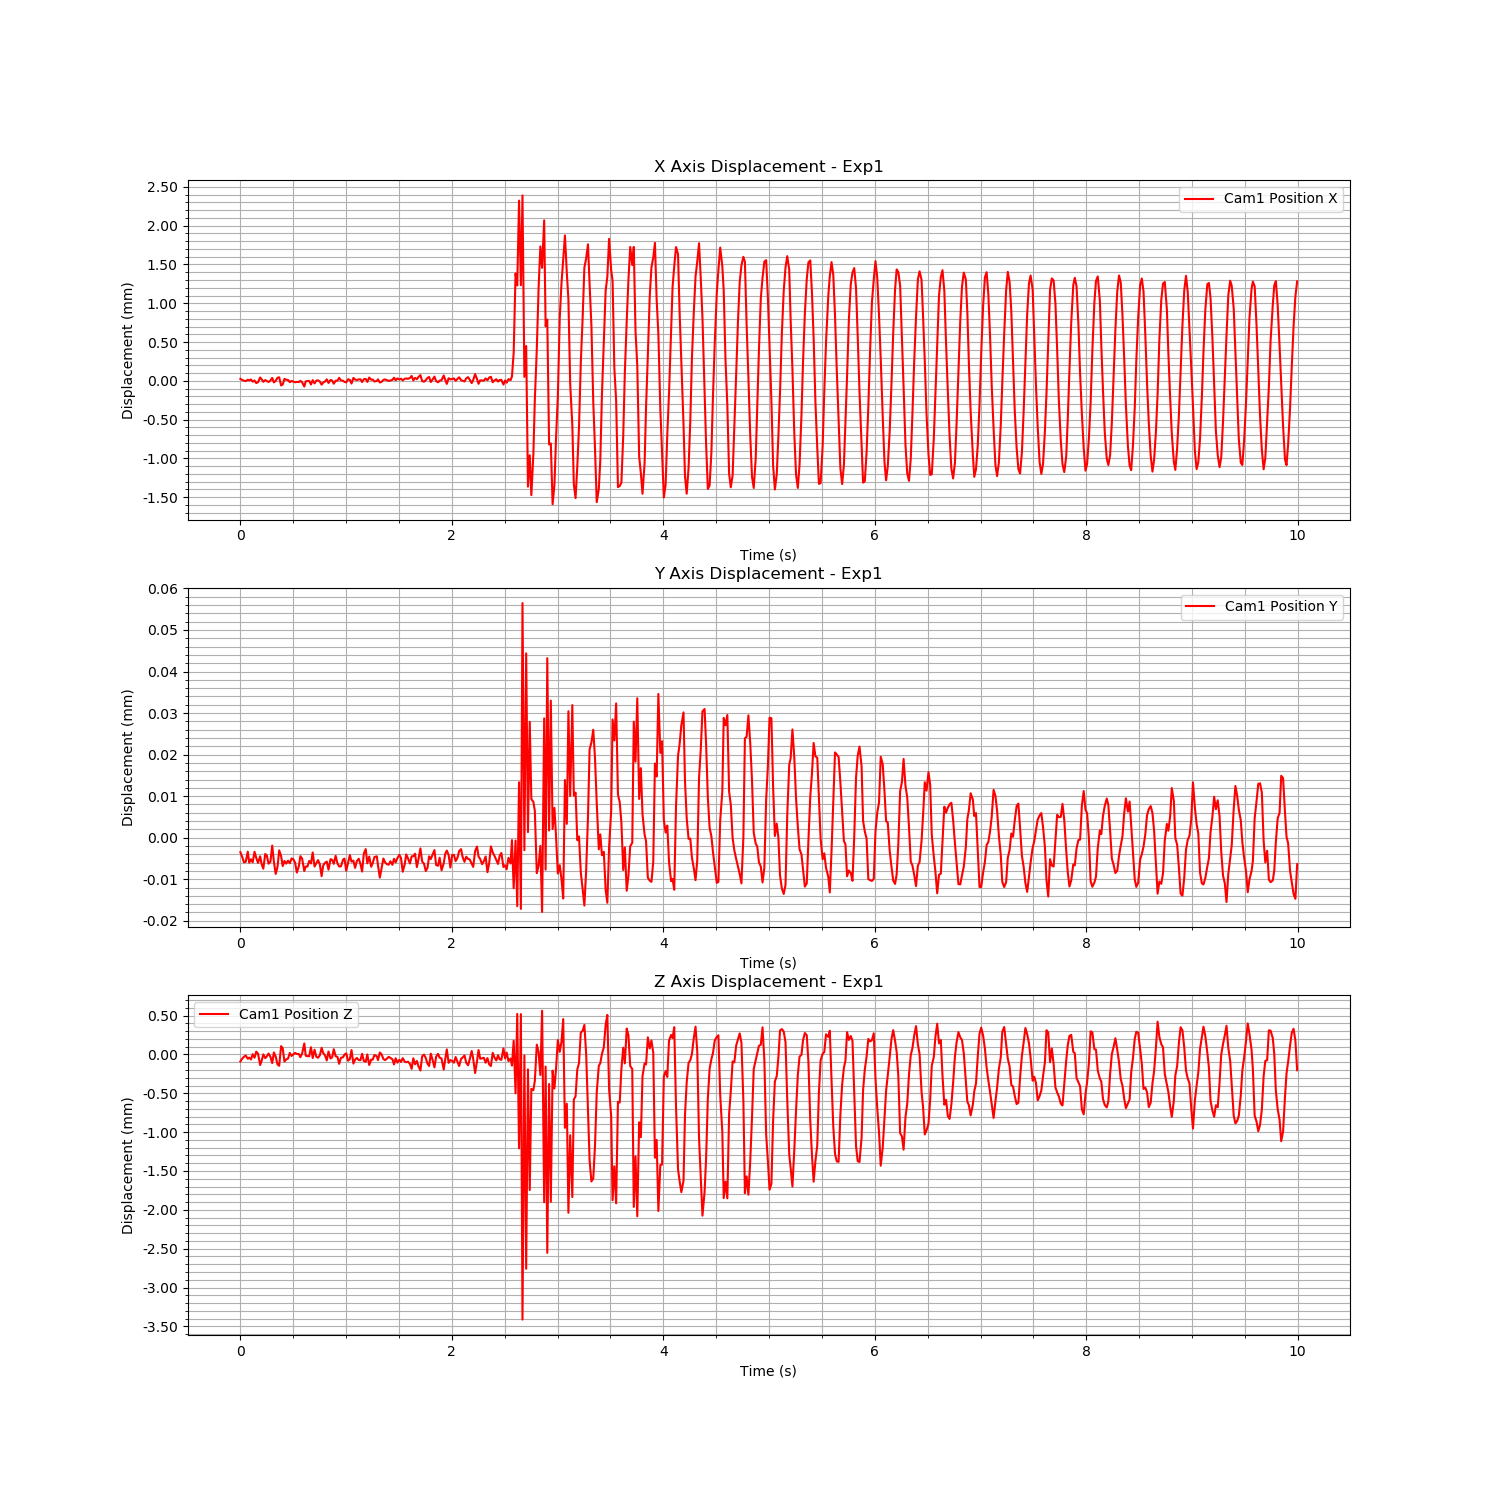

Data behind this chart, as committed beside it:
Time (s), Cam1 Fiducial ID, Cam1 Position X, Cam1 Position Y, Cam1 Position Z, Cam1 Rotation X, Cam1 Rotation Y, Cam1 Rotation Z, Cam1 Rotation W
1724667968, 0, 2.541687711163765e-05, -3.4920093173724785e-06, -9.060286079829604e-05, -0.0001943, 4.635846969383229e-05, -4.15352528926517e-06, 1
1724667968, 0, 1.147973967509255e-05, -4.629620342951928e-06, -5.369758942335409e-05, -0.0002632, -1.0017082479184882e-05, -7.938582285935122e-06, 1
1724667968, 0, 2.071776147793704e-06, -5.9311388385646266e-06, -2.9709415300746087e-05, -0.0003471, -2.097598167443242e-05, -3.2887505801517605e-05, 1
1724667968, 0, -3.3774477533081023e-06, -5.7964969566239565e-06, -1.312130385784524e-05, -0.0001936, 1.022414132333959e-05, -3.7118229302978026e-05, 1
1724667968, 0, 1.3822704390593985e-05, -3.3679983123685246e-06, -5.575699717587337e-05, -0.0001768, 9.008034134599218e-05, 2.2553775118660397e-05, 1
1724667968, 0, 6.731199371301685e-06, -6.0147948810760965e-06, -4.026145356787805e-05, -0.0001579, 8.987240195527444e-05, 1.5162794096205165e-05, 1
1724667968, 0, 1.718106415305704e-05, -5.195681931103819e-06, -6.477342145727953e-05, -0.0001484, 0.0001464, 5.064240907461094e-05, 1
1724667968, 0, -1.0578949138765956e-05, -5.9286265695305565e-06, 3.249503527606364e-06, -0.0001431, -1.413075128562993e-06, 5.7593109040142674e-05, 1
1724667968, 0, 4.530081024994829e-06, -3.386481156378604e-06, -4.219753489364271e-05, -0.00023, -3.169276330538809e-05, -1.8799126735209868e-06, 1
1724667968, 0, -2.8423179374107333e-05, -4.849481446756278e-06, 3.570653948894719e-05, -0.0002288, -2.6413521082327897e-05, -3.476536133184904e-05, 1
1724667968, 0, -1.7024964498020762e-05, -6.07666206390609e-06, 9.243653463808002e-06, -4.1051678650286254e-05, -3.0077641831951204e-05, 4.688984203574124e-05, 1
1724667968, 0, 4.327329802425432e-05, -4.479205325463255e-06, -0.0001365, -0.0002866, 0.0001438, -3.1486965561856506e-05, 1
1724667968, 0, 2.0871121241354535e-05, -6.337224047875398e-06, -8.397334493176164e-05, -0.000138, 5.010693480052114e-05, -4.407086796145735e-06, 1
1724667968, 0, -1.2139281318646307e-05, -7.4561774357864306e-06, 6.492632662435568e-07, -0.0002423, 4.420549622998449e-05, -1.367450818761147e-05, 1
1724667968, 0, 9.463900165887716e-06, -3.933936792112975e-06, -4.758299539457887e-05, -0.0001573, 6.180433646192719e-05, 2.5513545061593666e-05, 1
1724667968, 0, -4.614380144179199e-07, -4.258676443994225e-06, -2.4930298780577794e-05, -0.0002093, 1.0985278471815295e-05, 3.0279653398378608e-05, 1
1724667968, 0, -1.4768191068346752e-05, -6.251858597613673e-06, 1.1760023523778536e-05, -0.0001067, -1.1324446990808647e-05, 1.6057020829433988e-05, 1
1724667968, 0, 3.846126196588609e-06, -5.818712511846583e-06, -3.0083822646485383e-05, -0.0002144, 6.667810873852915e-05, 3.666775447028931e-06, 1
1724667968, 0, 3.732294153302679e-05, -1.893996594585253e-06, -0.0001117, -0.0003185, 0.0001345, -5.948357117444516e-05, 1
1724667968, 0, -1.9932170930220626e-05, -5.774324397642163e-06, 2.587236410755869e-05, -0.0002059, -2.5090226400288106e-05, -4.429744472312613e-06, 1
1724667968, 0, -1.219973696900127e-07, -8.718151999291497e-06, -2.9060701743513575e-05, -0.0002161, 7.887803763853523e-05, -2.214568316368306e-05, 1
1724667968, 0, 3.9732257418462955e-05, -7.0098932901432955e-06, -0.0001295, -0.0002502, 0.0001196, -4.28317366231523e-05, 1
1724667968, 0, 4.57979809550534e-05, -3.046454850269439e-06, -0.0001461, -0.0002652, 8.03022141799217e-05, -2.05763275238279e-05, 1
1724667968, 0, -5.8995909867694866e-05, -4.4132796312456345e-06, 0.0001065, -0.0001768, -0.0001387, -1.6478839064782793e-05, 1
1724667968, 0, -4.6226698741436396e-05, -6.8291753417781116e-06, 7.962025592980416e-05, -2.627387440997015e-06, -6.337993335405716e-05, 3.738553470021131e-05, 1
1724667968, 0, 2.5488578410141815e-05, -5.595125868665288e-06, -9.174033706084847e-05, -6.059927720425226e-05, 2.1635958289671762e-05, 6.346561171389594e-05, 1
1724667968, 0, 1.4559104008114744e-05, -6.2350181064857665e-06, -6.389605569609334e-05, -0.0003726, 3.31208849012603e-05, -2.009473840889738e-05, 1
1724667968, 0, 1.1339442672368115e-05, -5.530877528285716e-06, -5.409629766661235e-05, -0.0002027, 0.0001281, 1.6804597298137952e-05, 1
1724667968, 0, -1.692172931684612e-05, -6.144640537109211e-06, 1.9530998650809906e-05, -0.0001734, -1.7162106840101845e-05, 3.7762547663061865e-06, 1
1724667968, 0, -8.945431112004907e-07, -4.981157723824685e-06, -1.9747984466011592e-05, -0.00031, 5.701163322202328e-06, -1.5007039161915978e-05, 1
1724667968, 0, -9.334479143771846e-06, -5.215797548871498e-06, 4.335130090243674e-07, -0.0002093, -1.063852107371593e-05, -1.522259743154118e-05, 1
1724667968, 0, -1.8078004940195838e-05, -6.003688866741349e-06, 1.9972733097840667e-05, -0.0002503, -5.5460958794770914e-06, 8.12567691223321e-06, 1
1724667968, 0, -1.3543767452097908e-05, -8.394030349290697e-06, 5.944064612013498e-06, -0.0002258, 1.8717935510374083e-05, 1.411710972424071e-06, 1
1724667968, 0, -1.4963259539775221e-05, -6.843314235131765e-06, 4.594768819621916e-06, -0.0001986, 2.100926590640216e-05, -3.401177633161272e-05, 1
1724667968, 0, 3.391187936398952e-07, -4.445393702826726e-06, -3.516061054197201e-05, 3.7666147281064435e-05, 0.0001349, 4.440442827773793e-05, 1
1724667968, 0, -1.8618628179934716e-05, -5.015902894818565e-06, 9.69665761681643e-06, -5.840828666631045e-05, -2.937365305100014e-06, 1.3573980214314431e-05, 1
1724667968, 0, -7.35868891093726e-05, -8.022255299841191e-06, 0.0001413, 3.2560568129256794e-05, -7.067528615253203e-05, 6.26700418956279e-05, 1
1724667968, 0, -6.1224092600279954e-06, -6.935737908092889e-06, -1.638580297401896e-05, -6.408606526854722e-05, -5.550956841709147e-06, 2.3552613248123436e-05, 1
1724667968, 0, -2.5115710066173065e-06, -6.950442660120187e-06, -2.235342959615538e-05, -0.0002387, 4.5604757339635976e-05, -2.23692452911262e-05, 1
1724667968, 0, -5.793868051624537e-07, -5.589464037564294e-06, -2.2711823055914672e-05, -2.05723987036226e-05, -5.491580862338459e-06, 5.6297545861329485e-05, 1
1724667968, 0, -4.7490311437424746e-05, -6.203631398430897e-06, 9.23474910059876e-05, -1.597775993950433e-05, -8.986717844987654e-05, 4.078624743506029e-05, 1
1724667968, 0, 9.359109773571123e-06, -3.5547454572717346e-06, -4.616897318583142e-05, -0.0001521, 9.323470916479955e-05, 1.7949178096003064e-05, 1
1724667968, 0, -3.305661004201205e-05, -6.947140523870306e-06, 6.06606216837695e-05, -1.7059813952188514e-05, -9.031695963521978e-05, 5.451282105835758e-05, 1
1724667968, 0, 3.3892863889307516e-06, -6.144959189525707e-06, -3.054283635998176e-05, -0.0002277, 4.0921906216609765e-05, 2.290711406830505e-05, 1
1724667968, 0, 6.603077682944351e-06, -5.3929323014841715e-06, -4.239678505573366e-05, -0.000111, 5.8624208857804654e-05, 1.6413318137106892e-05, 1
1724667968, 0, -8.031239790857379e-06, -6.3801426541587425e-06, -1.1493496568235034e-05, -0.0002256, 4.312316040927683e-06, 1.813679046022043e-05, 1
1724667968, 0, -4.878241117383389e-05, -9.264697226989939e-06, 8.455297415778478e-05, -0.0001416, -1.681306600339945e-05, 6.3814770484235465e-06, 1
1724667968, 0, -2.1755585601289063e-05, -6.677170746415901e-06, 1.927126274473115e-05, -4.5917340156608326e-05, -1.166040095059857e-05, 4.129342456492085e-05, 1
1724667968, 0, -8.339121633173732e-06, -6.034001296981542e-06, -1.3812664381788018e-05, 3.5002352321226136e-05, 1.0077456889923968e-05, 5.2533385625702404e-05, 1
1724667968, 0, 1.924594991894537e-05, -5.754381697186624e-06, -7.746427275993056e-05, -2.2121145342742924e-05, 0.0001513, 4.610721027217316e-05, 1
1724667968, 0, -2.6966852026563444e-05, -7.698009893230674e-06, 3.775119274620851e-05, -0.0001018, -2.7735971302929777e-05, 1.8470696422707115e-05, 1
1724667968, 0, 1.0612181902684419e-05, -5.158036755908235e-06, -5.2236283592699955e-05, -0.0003683, 3.980116019368695e-05, -2.7286552404706355e-05, 1
1724667968, 0, 4.798408167607043e-06, -5.325126514045213e-06, -3.68753063158658e-05, -0.0002434, 4.6959870963372694e-05, 2.0887736697098942e-05, 1
1724667968, 0, -3.670007751225053e-05, -6.289294692877932e-06, 6.72333047249128e-05, -0.0001156, 1.4955881491919282e-05, 9.214203712868028e-05, 1
1724667969, 0, 1.5051444496672165e-06, -4.34654324363012e-06, -2.289159243188381e-05, -6.021906099188836e-05, -1.4769698761640385e-06, 4.305167097758819e-05, 1
1724667969, 0, 2.5624678370620733e-06, -6.220889877004323e-06, -3.1810662875566566e-05, -0.0002295, -8.984244180276485e-05, 9.589755956839537e-06, 1
1724667969, 0, 3.8873350928990455e-05, -6.922389914473348e-06, -0.0001211, -9.612128855147072e-05, 0.0001293, 2.2416337440900783e-05, 1
1724667969, 0, 5.60951946871823e-06, -6.888720474661636e-06, -4.34187667372442e-05, -0.0001267, 1.7614850752649094e-07, 4.113489238722783e-05, 1
1724667969, 0, 1.2060866158859675e-06, -5.277889398893035e-06, -3.5286682404444944e-05, -8.140032361532417e-05, 2.2118491785078952e-05, 1.2629748626199654e-05, 1
1724667969, 0, -1.2607912072410427e-05, -5.033168108654859e-06, -2.9278128004973265e-06, -2.0247581958206147e-05, -1.847206644161148e-06, 4.4729355738445827e-05, 1
... 540 more rows
